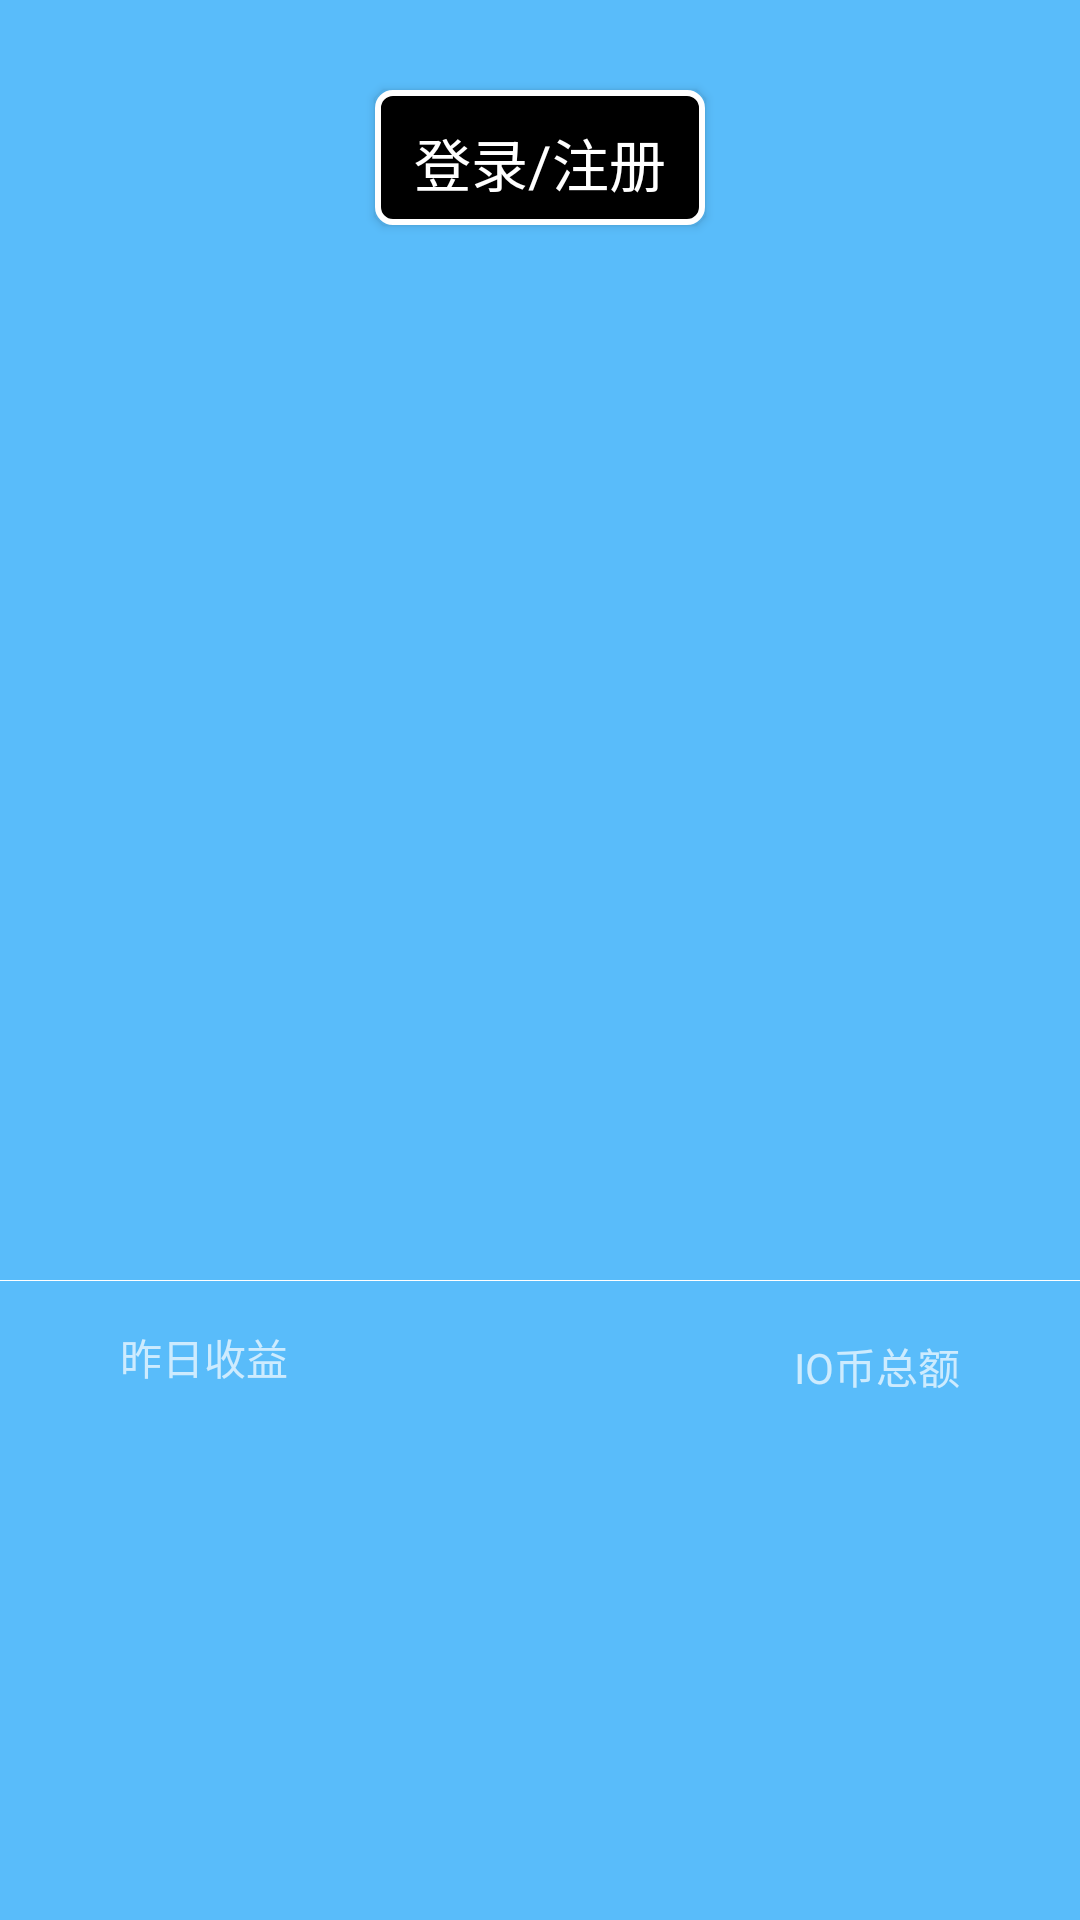

Produce the Android XML layout that renders to this screen, including the resource entries it uses.
<!-- AndroidManifest.xml: application theme AppTheme.WithoutActionBar -->
<!-- res/layout/navigation_header.xml -->
<?xml version="1.0" encoding="utf-8"?>
<LinearLayout xmlns:android="http://schemas.android.com/apk/res/android"
              android:layout_width="match_parent"
              android:layout_height="200dp"
              android:background="?attr/colorPrimaryDark"
              android:gravity="center"
              android:orientation="vertical"

              android:theme="@style/ThemeOverlay.AppCompat.Dark">

        <LinearLayout
        android:layout_width="match_parent"
        android:layout_height="match_parent"
        android:orientation="vertical"
        >
          <LinearLayout
              android:layout_width="match_parent"
              android:layout_height="match_parent"
              android:layout_weight="1"
              android:orientation="vertical"
              >
        <Button
            android:layout_width="110dp"
            android:layout_height="45dp"
            android:layout_marginTop="30dp"
            android:gravity="center"
            android:id="@+id/headerLandButton"
            android:text="登录/注册"
            android:background="@drawable/shape_and_color_of_button"
            android:textAppearance="@style/TextAppearance.AppCompat.Body1"
            android:textSize="19sp"
            android:layout_gravity="center_horizontal" />
          </LinearLayout>
            <LinearLayout
                android:layout_width="match_parent"
                android:layout_height="match_parent"
                android:layout_weight="2"
                android:orientation="horizontal">
                <LinearLayout
                    android:layout_width="match_parent"
                    android:layout_height="match_parent"
                    android:orientation="vertical"
                    >
            <View
                android:layout_width="match_parent"
                android:layout_height="0.1dp"
                android:background="#ffffff"/>
                    <LinearLayout
                        android:layout_width="match_parent"
                        android:layout_height="match_parent"
                        android:orientation="vertical"
                        >

                        <TextView
                        android:layout_width="wrap_content"
                        android:layout_height="wrap_content"
                        android:layout_marginLeft="40dp"
                        android:layout_marginTop="15dp"

                        android:text="昨日收益"
                        android:id="@+id/textView2"
                        />

                        <TextView
                            android:layout_width="wrap_content"
                            android:layout_height="wrap_content"
                            android:layout_marginRight="40dp"
                            android:layout_marginTop="-18dp"

                            android:text="IO币总额"
                            android:id="@+id/textView"
                            android:layout_gravity="right" />


                    </LinearLayout>

                </LinearLayout>

            </LinearLayout>
    </LinearLayout>

</LinearLayout>
<!-- resources referenced by this layout -->
<resources>
  <!-- drawable shape_and_color_of_button (drawable) -->
  <?xml version="1.0" encoding="UTF-8"?>
  <shape xmlns:android="http://schemas.android.com/apk/res/android"
      android:shape="rectangle" >
  
      
      <solid android:color="#000000" />
      
      <stroke
          android:width="2dp"
          android:color="#ffffff" />
      
      
      <corners android:radius="5dip" />
  
      
      <padding
          android:bottom="10dp"
          android:left="10dp"
          android:right="10dp"
          android:top="10dp" />
  </shape>
  <style name="AppTheme.WithoutActionBar">
          <item name="windowActionBar">false</item>
          <item name="windowNoTitle">true</item>
      </style>
</resources>
